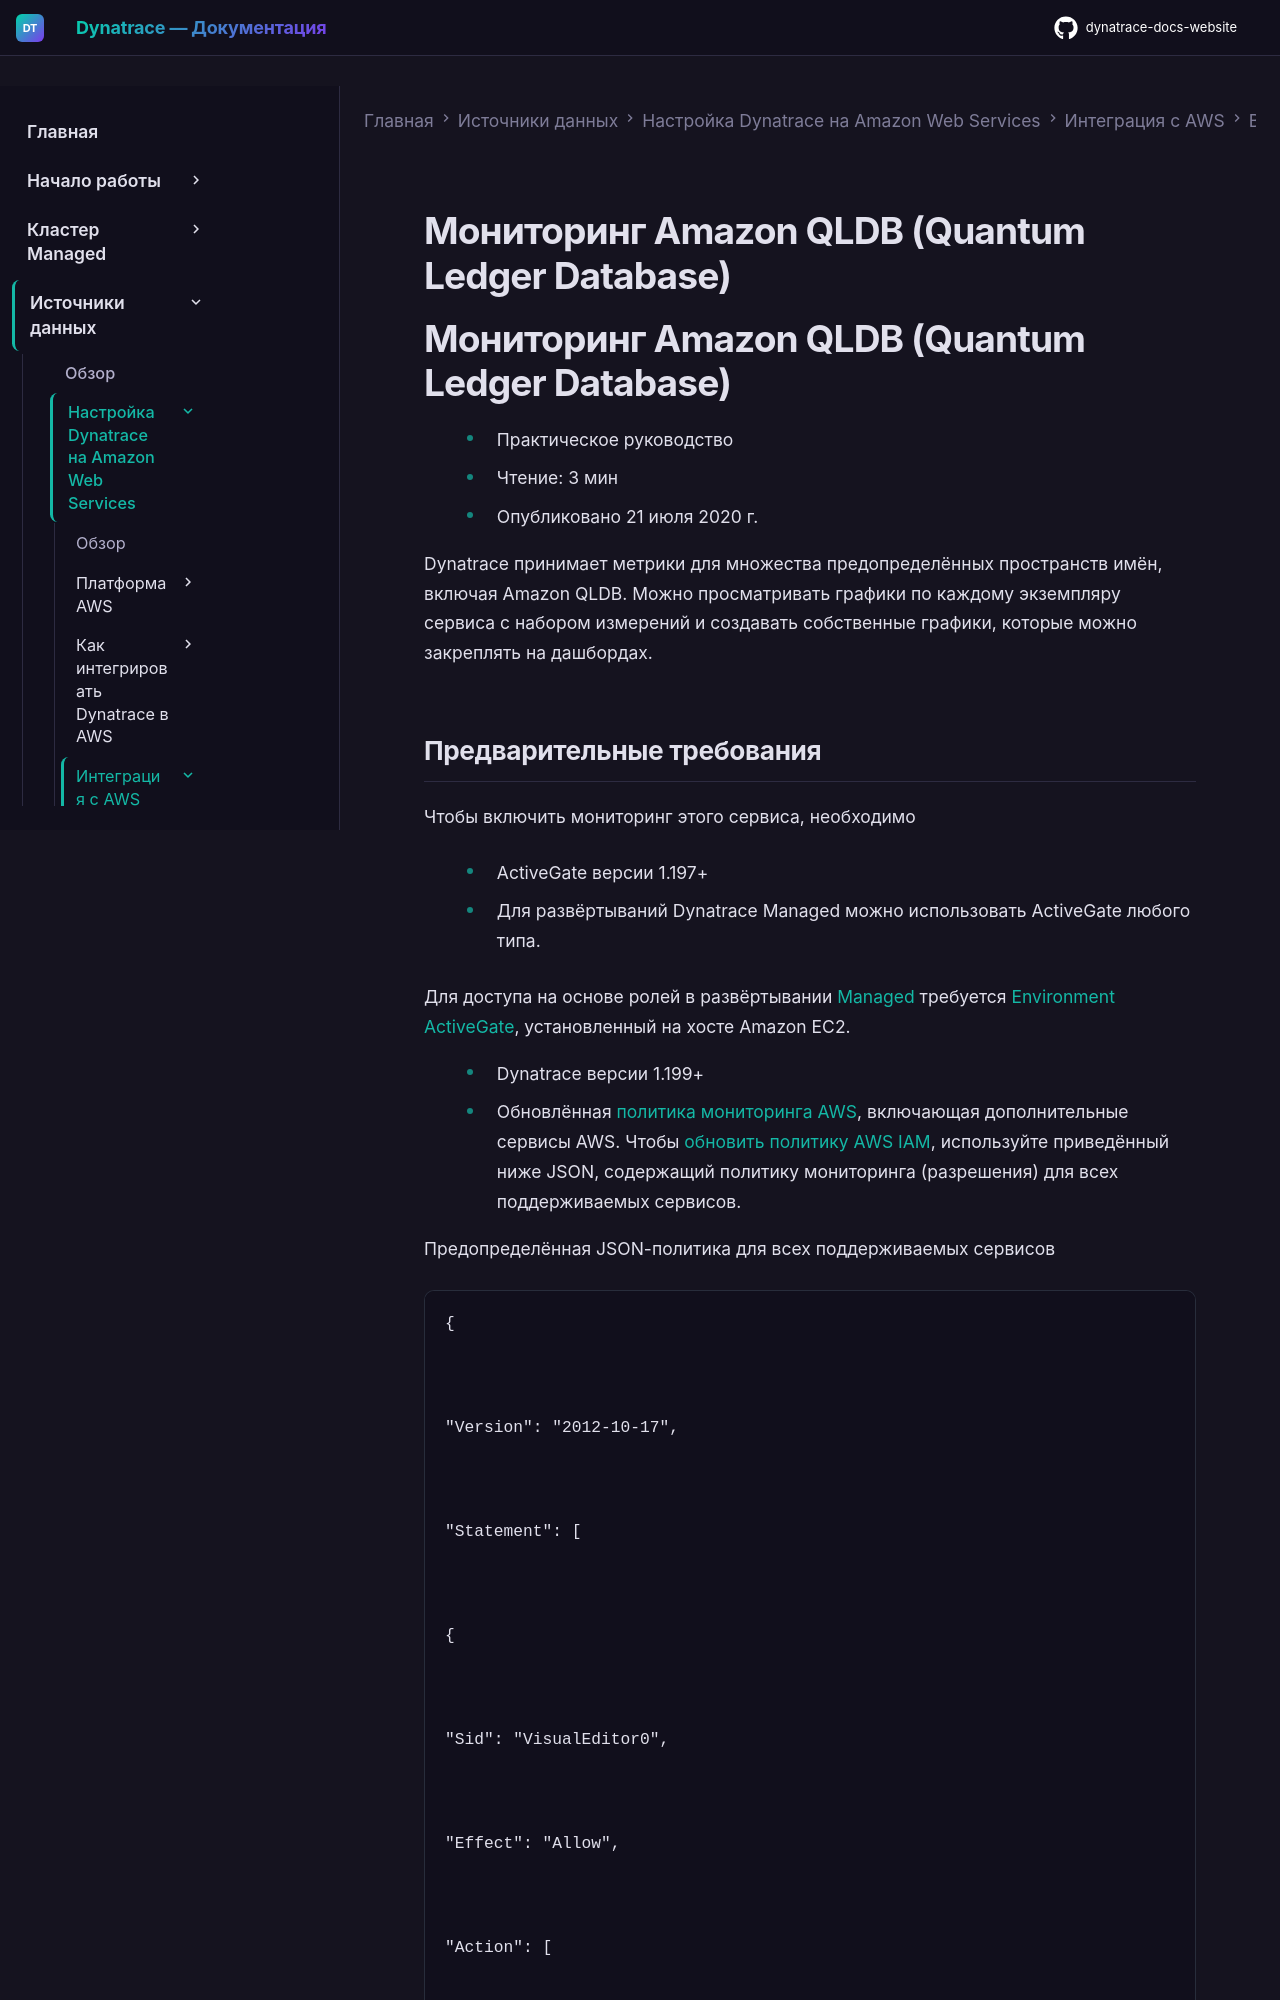

repository: Yerkebulan-Ardabayev/dynatrace-docs-website · page: managed-ru/ingest-from/amazon-web-services/integrate-with-aws/aws-all-services/aws-service-quantum-ledger-database-qldb/index.html · generator: mkdocs

---
title: Мониторинг Amazon QLDB (Quantum Ledger Database)
source: https://docs.dynatrace.com/managed/ingest-from/amazon-web-services/integrate-with-aws/aws-all-services/aws-service-quantum-ledger-database-qldb
scraped: 2026-05-12T11:29:12.174538
---

# Мониторинг Amazon QLDB (Quantum Ledger Database)

# Мониторинг Amazon QLDB (Quantum Ledger Database)

* Практическое руководство
* Чтение: 3 мин
* Опубликовано 21 июля 2020 г.

Dynatrace принимает метрики для множества предопределённых пространств имён, включая Amazon QLDB. Можно просматривать графики по каждому экземпляру сервиса с набором измерений и создавать собственные графики, которые можно закреплять на дашбордах.
